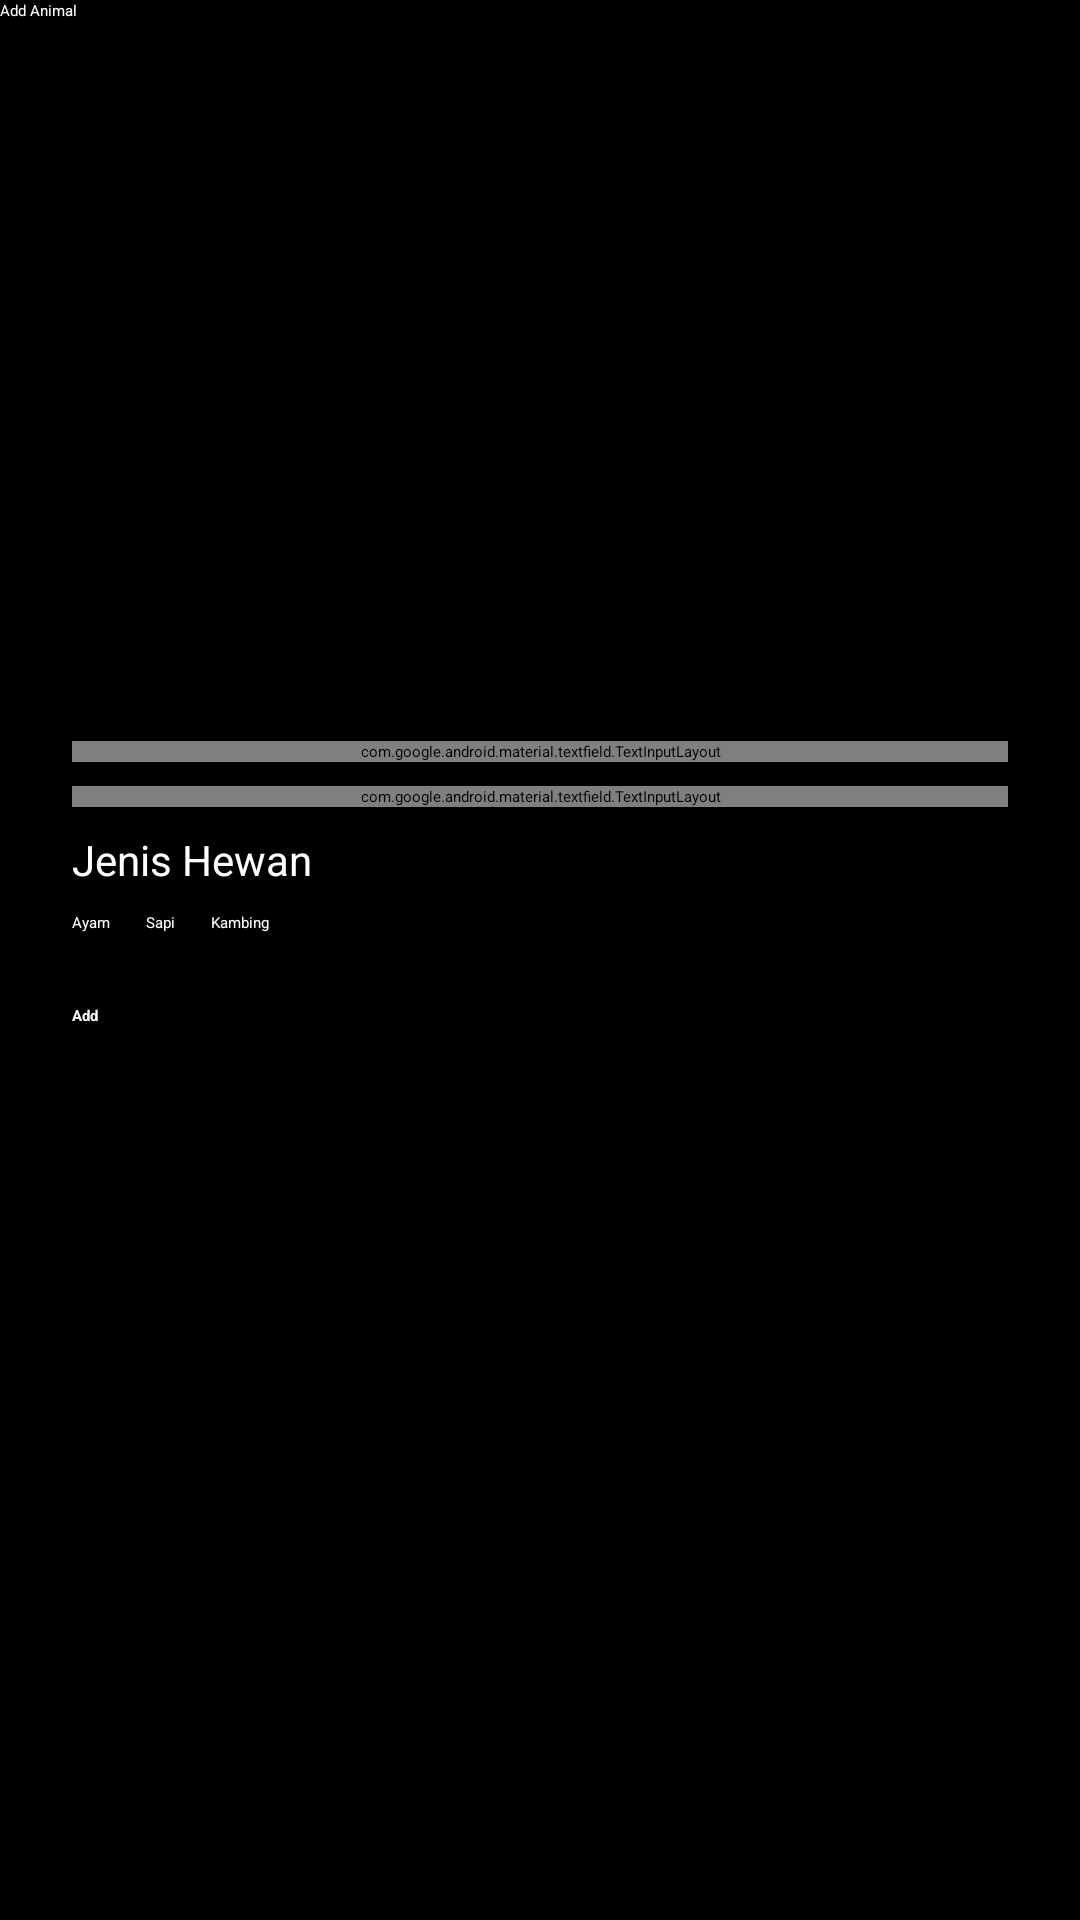

Reconstruct the res/layout file that produces this screen, plus the resources it refers to.
<!-- AndroidManifest.xml: application theme Theme.Visprog321 -->
<!-- res/layout/activity_form.xml -->
<?xml version="1.0" encoding="utf-8"?>
<androidx.constraintlayout.widget.ConstraintLayout xmlns:android="http://schemas.android.com/apk/res/android"
    xmlns:app="http://schemas.android.com/apk/res-auto"
    xmlns:tools="http://schemas.android.com/tools"
    android:layout_width="match_parent"
    android:layout_height="match_parent"
    android:background="#000000"
    android:backgroundTint="#000000"
    tools:context=".FormActivity">

    <androidx.appcompat.widget.Toolbar
        android:id="@+id/toolbar_form"
        android:layout_width="match_parent"
        android:layout_height="wrap_content"
        android:background="@color/black"
        android:backgroundTint="#000000"
        android:minHeight="?attr/actionBarSize"
        android:theme="?attr/actionBarTheme"
        app:layout_constraintEnd_toEndOf="parent"
        app:layout_constraintStart_toStartOf="parent"
        app:layout_constraintTop_toTopOf="parent"
        app:navigationIcon="@drawable/ic_baseline_arrow_back_ios_new_24"
        app:subtitleTextColor="#FFFFFF"
        app:title="Add Animal"
        app:titleTextColor="#FFFFFF" />

    <ScrollView
        android:layout_width="match_parent"
        android:layout_height="0dp"
        app:layout_constraintBottom_toBottomOf="parent"
        app:layout_constraintEnd_toEndOf="parent"
        app:layout_constraintStart_toStartOf="parent"
        app:layout_constraintTop_toBottomOf="@+id/toolbar_form"
        tools:ignore="SpeakableTextPresentCheck">

        <LinearLayout
            android:layout_width="match_parent"
            android:layout_height="wrap_content"
            android:orientation="vertical">

            <androidx.constraintlayout.widget.ConstraintLayout
                android:layout_width="match_parent"
                android:layout_height="match_parent">

                <ImageView
                    android:id="@+id/imageView"
                    android:layout_width="300dp"
                    android:layout_height="200dp"
                    android:layout_marginTop="16dp"
                    android:contentDescription="@string/poster_image"
                    app:layout_constraintEnd_toEndOf="parent"
                    app:layout_constraintStart_toStartOf="parent"
                    app:layout_constraintTop_toTopOf="parent"
                    app:srcCompat="@drawable/default_img"
                    tools:srcCompat="@drawable/default_img" />

                <com.google.android.material.textfield.TextInputLayout
                    android:id="@+id/nama_TIL"
                    style="@style/Widget.MaterialComponents.TextInputLayout.OutlinedBox"
                    android:layout_width="match_parent"
                    android:layout_height="wrap_content"
                    android:layout_marginStart="24dp"
                    android:layout_marginTop="24dp"
                    android:layout_marginEnd="24dp"
                    android:textColorHint="#ACACAC"
                    app:boxStrokeColor="#FFFFFF"
                    app:hintTextColor="#FFFFFF"
                    app:layout_constraintEnd_toEndOf="@+id/imageView"
                    app:layout_constraintStart_toStartOf="@+id/imageView"
                    app:layout_constraintTop_toBottomOf="@+id/imageView">

                    <com.google.android.material.textfield.TextInputEditText
                        android:layout_width="match_parent"
                        android:layout_height="wrap_content"
                        android:hint="@string/title_text"
                        android:inputType="text"
                        android:textColor="#FFFFFF"
                        android:textColorHighlight="#FFFFFF"
                        android:textColorHint="#FFFFFF" />
                </com.google.android.material.textfield.TextInputLayout>

                <com.google.android.material.textfield.TextInputLayout
                    android:id="@+id/usia_TIL"
                    style="@style/Widget.MaterialComponents.TextInputLayout.OutlinedBox"
                    android:layout_width="match_parent"
                    android:layout_height="wrap_content"
                    android:layout_marginStart="24dp"
                    android:layout_marginTop="8dp"
                    android:layout_marginEnd="24dp"
                    android:textColorHint="#ACACAC"
                    app:boxStrokeColor="#FFFFFF"
                    app:hintTextColor="#FFFFFF"
                    app:layout_constraintEnd_toEndOf="@+id/nama_TIL"
                    app:layout_constraintStart_toStartOf="@+id/nama_TIL"
                    app:layout_constraintTop_toBottomOf="@+id/nama_TIL">

                    <com.google.android.material.textfield.TextInputEditText
                        android:layout_width="match_parent"
                        android:layout_height="wrap_content"
                        android:hint="@string/usia_text"
                        android:inputType="number"
                        android:textColorHint="#78909C" />
                </com.google.android.material.textfield.TextInputLayout>

                <TextView
                    android:id="@+id/textView"
                    android:layout_width="wrap_content"
                    android:layout_height="wrap_content"
                    android:layout_marginTop="8dp"
                    android:text="@string/jenis_hewan"
                    android:textColor="#FFFFFF"
                    android:textSize="14sp"
                    app:layout_constraintStart_toStartOf="@+id/usia_TIL"
                    app:layout_constraintTop_toBottomOf="@+id/usia_TIL" />

                <RadioGroup
                    android:id="@+id/jenisHewan_RG"
                    android:layout_width="0dp"
                    android:layout_height="wrap_content"
                    android:layout_marginTop="8dp"
                    android:checkedButton="@+id/ayam"
                    android:orientation="horizontal"
                    app:layout_constraintEnd_toEndOf="@+id/usia_TIL"
                    app:layout_constraintStart_toStartOf="@+id/usia_TIL"
                    app:layout_constraintTop_toBottomOf="@+id/textView">

                    <RadioButton
                        android:id="@+id/ayam"
                        android:layout_width="wrap_content"
                        android:layout_height="match_parent"
                        android:layout_marginEnd="12dp"
                        android:checked="false"
                        android:text="@string/label_1"
                        android:textColor="#FFFFFF" />

                    <RadioButton
                        android:id="@+id/sapi"
                        android:layout_width="wrap_content"
                        android:layout_height="match_parent"
                        android:layout_marginEnd="12dp"
                        android:checked="false"
                        android:text="@string/label_2"
                        android:textColor="#FFFFFF" />

                    <RadioButton
                        android:id="@+id/kambing"
                        android:layout_width="wrap_content"
                        android:layout_height="match_parent"
                        android:layout_marginEnd="12dp"
                        android:checked="false"
                        android:text="@string/label_3"
                        android:textColor="#FFFFFF" />
                </RadioGroup>


                <Button
                    android:id="@+id/submit_button"
                    android:layout_width="0dp"
                    android:layout_height="wrap_content"
                    android:layout_marginTop="24dp"
                    android:backgroundTint="#5D6DC5"
                    android:text="@string/add"
                    android:textColor="#FAFAFA"
                    android:textStyle="bold"
                    app:cornerRadius="24dp"
                    app:layout_constraintEnd_toEndOf="@+id/jenisHewan_RG"
                    app:layout_constraintStart_toStartOf="@+id/jenisHewan_RG"
                    app:layout_constraintTop_toBottomOf="@+id/jenisHewan_RG" />

            </androidx.constraintlayout.widget.ConstraintLayout>
        </LinearLayout>
    </ScrollView>
</androidx.constraintlayout.widget.ConstraintLayout>
<!-- resources referenced by this layout -->
<resources>
  <string name="add">Add</string>
  <string name="jenis_hewan">Jenis Hewan</string>
  <string name="label_1">Ayam</string>
  <string name="label_2">Sapi</string>
  <string name="label_3">Kambing</string>
  <string name="poster_image">poster_image</string>
  <string name="title_text">Nama Hewan</string>
  <string name="usia_text">Usia Hewan</string>
  <style name="Theme.Visprog321" parent="Theme.MaterialComponents.DayNight.NoActionBar">
          
          <item name="colorPrimary">@color/white</item>
          <item name="colorPrimaryVariant">@color/purple_700</item>
          <item name="colorOnPrimary">@color/white</item>
          
          <item name="colorSecondary">@color/teal_200</item>
          <item name="colorSecondaryVariant">@color/teal_200</item>
          <item name="colorOnSecondary">@color/white</item>
          
          <item name="android:statusBarColor" tools:targetApi="l">@color/black</item>
          
      </style>
  <!-- not gathered from this repository: default colours our renderer supplied (Android Studio template values) -->
  <color name="purple_700">#FF3700B3</color>
  <color name="teal_200">#FF03DAC5</color>
  <color name="black">#FF000000</color>
  <color name="white">#FFFFFFFF</color>
</resources>
